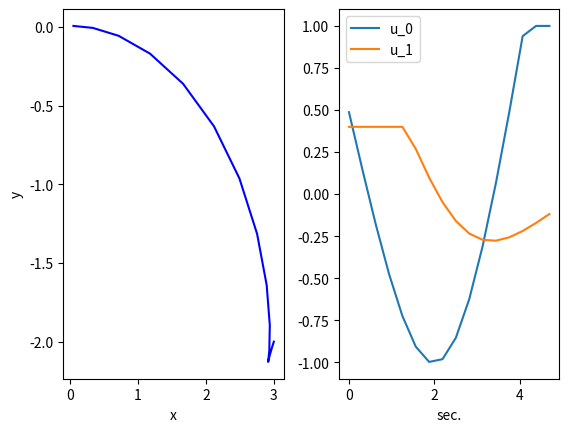

Generate this figure with matplotlib:
import numpy as np
import matplotlib.pyplot as plt
from scipy.optimize import least_squares

# Example of trajectory optimization for a car-like model using shooting and
# least-squares Gauss Newton method

class Problem:

  def __init__(self):

    # time horizon and segments
    self.tf = 5
    self.N = 16
    self.h = self.tf / self.N
    self.m = 2
    self.n = 5

    # cost function parameters
    self.Q = np.diag([0, 0, 0, 0, 0])
    self.R = np.diag([0.1, 0.5])
    self.Qf = np.diag([10, 10, 10, 1, 1])
    self.Qs = np.sqrt(self.Q)
    self.Rs = np.sqrt(self.R)
    self.Qfs = np.sqrt(self.Qf)

    # initial state
    self.x0 = np.array([3, -2, -2.2, 0, 0])

  def f(self, k, x, u):
    # car dynamics and jacobians

    h = self.h
    c = np.cos(x[2])
    s = np.sin(x[2])
    v = x[3]
    w = x[4]

    A = np.array([[1, 0, -h*s*v, h*c, 0],
                  [0, 1, h*c*v, h*s, 0],
                  [0, 0, 1, 0, h],
                  [0, 0, 0, 1, 0],
                  [0, 0, 0, 0, 1]])

    B = np.array([[0, 0],
                  [0, 0],
                  [0, 0],
                  [h, 0],
                  [0, h]])

    x = np.array([x[0] + h*c*v, x[1] + h*s*v, x[2] + h*w, v + h*u[0], 
      w + h*u[1]])

    return x, A, B    


  def sys_traj(self, us):

    N = us.shape[1]

    xs = np.zeros((self.n, N+1))
    xs[:, 0] = self.x0
    for k in range(N):
      xs[:, k+1], _, _ = self.f(k, xs[:, k], us[:, k])

    return xs

  def car_cost(self, us):
    # the car costs in least-squares form, i.e. the residuals at each time-step

    us = us.reshape((self.m, self.N))
    xs = self.sys_traj(us)

    y = np.zeros(self.N*(self.n+self.m))
    for k in range(self.N):
      y[k*self.m:(k+1)*self.m] = self.Rs@us[:, k]
    for k in range(0, self.N-1):
      y[self.N*self.m+k*self.n:self.N*self.m+(k+1)*self.n] = self.Qs@xs[:, k+1]
      y[self.N*self.m+(self.N-1)*self.n:] = self.Qfs@xs[:, self.N]
    
    return y


if __name__ == '__main__':

  prob = Problem()

  # initial control sequence
  us = np.zeros((2, prob.N))
  xs = prob.sys_traj(us)

  m = prob.m
  N = prob.N
  lb = np.concatenate((np.ones(prob.N)*-1.0, np.ones(prob.N)*-0.4))
  ub = np.concatenate((np.ones(prob.N)*1.0, np.ones(prob.N)*0.4))

  res = least_squares(prob.car_cost, us.flatten(), bounds=(lb, ub))
  us = np.reshape(res.x, (prob.m, prob.N))
  xs = prob.sys_traj(us)
  
  fig, axs = plt.subplots(1, 2)
  axs[0].plot(xs[0,:], xs[1,:], '-b')
  axs[0].set_xlabel('x')
  axs[0].set_ylabel('y')
  axs[1].plot(np.arange(0, prob.tf, prob.h), us[0, :])
  axs[1].plot(np.arange(0, prob.tf, prob.h), us[1, :])
  axs[1].set_xlabel('sec.')
  axs[1].legend(["u_0", "u_1"])
  plt.subplots_adjust(wspace=0.25)

  y = prob.car_cost(us)
  J = np.transpose(y)@y / 2.0
  print("cost = ", J)

  plt.show()